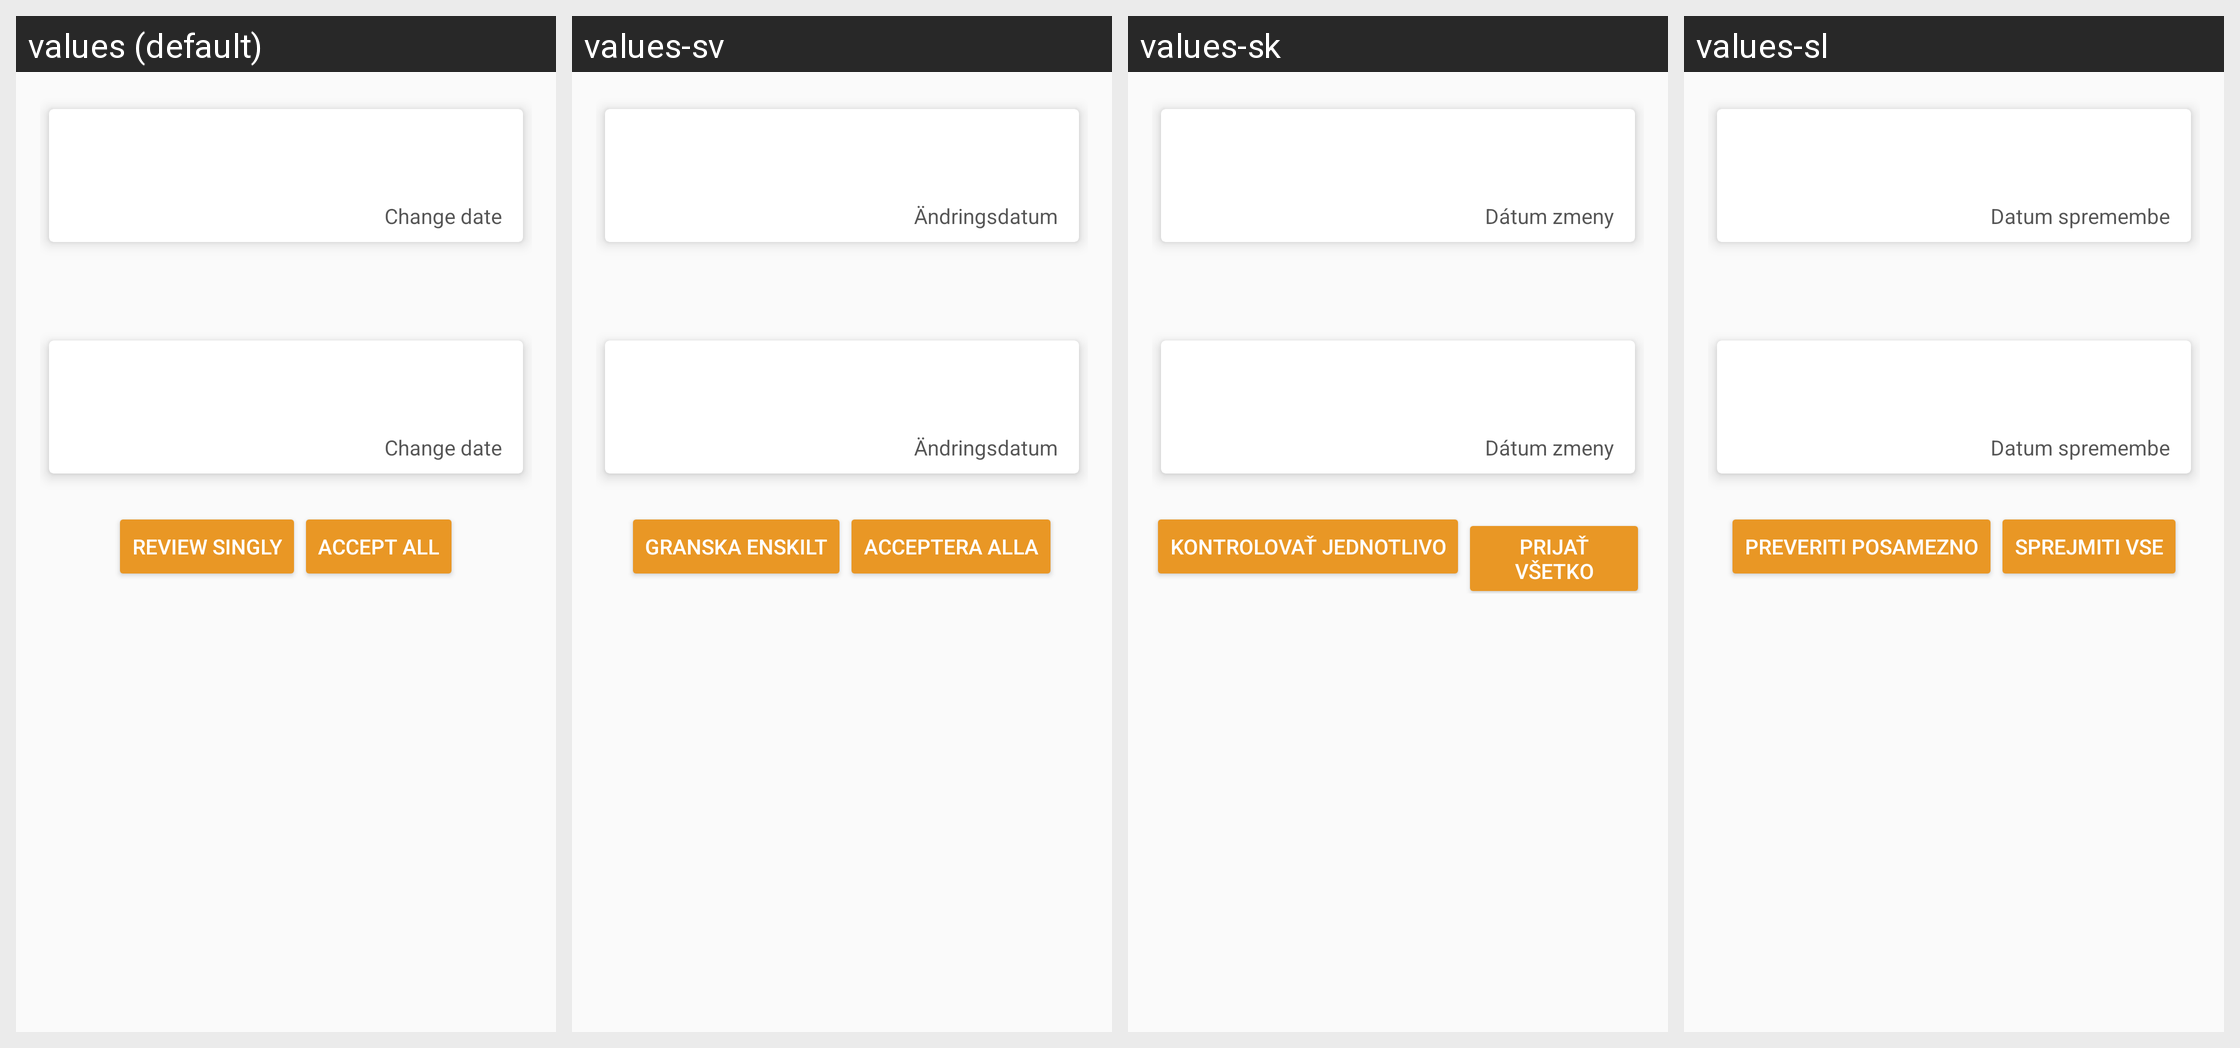

Locale-by-locale string values for the Android screen shown in this grid:
Android screen res/layout/compare_activity.xml rendered under 4 locales, left to right: values (default), values-sv, values-sk, values-sl. Device: Nexus 5 (rendered at 1080×1920; each locale shown at half size, 540×960, under a caption strip naming it); theme AppTheme.NoActionBar.
Other locales in the repository, not shown: values-ar, values-bg, values-ckb, values-cs, values-da, values-de, values-el, values-eo, values-es, values-fa, values-fr, values-he, values-hr, values-hu, values-in, values-it, values-iw, values-kn, values-lt, values-mr, values-nb, values-nb-rNO, values-nl, values-nl-rBE, values-ota, values-pa-rPK, values-pl, values-pt, values-pt-rAO, values-ru, values-sr, values-ta, values-ti, values-tr, values-uk, values-vi, values-zh, values-zh-rCN.
Strings drawn on this screen, with the default value and each locale's value (text and hints the layout hard-codes, and strings that could not be matched under every locale, appear in the picture but are not listed):

view_updates
  values: Review singly
  values-sv: Granska enskilt
  values-sk: Kontrolovať jednotlivo
  values-sl: Preveriti posamezno

accept_all
  values: Accept all
  values-sv: Acceptera alla
  values-sk: Prijať všetko
  values-sl: Sprejmiti vse

change_date
  values: Change date
  values-sv: Ändringsdatum
  values-sk: Dátum zmeny
  values-sl: Datum spremembe
